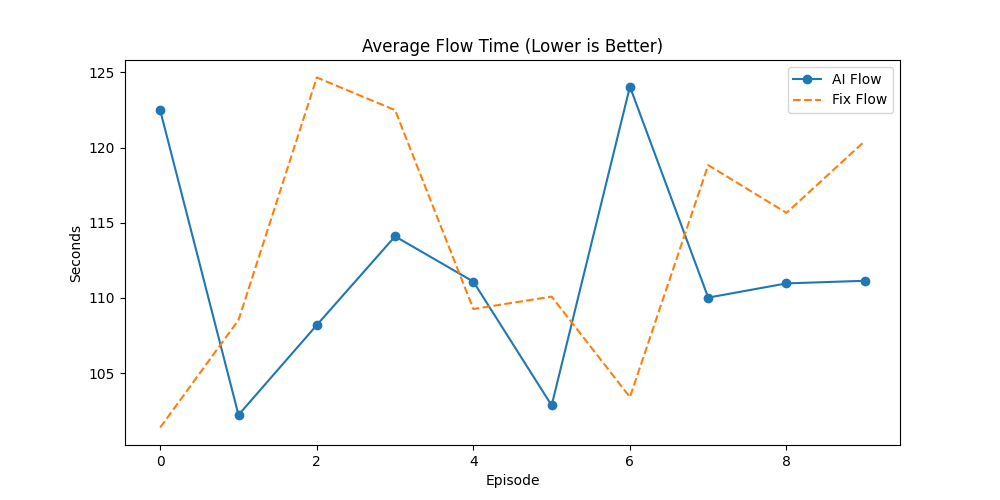

The table this chart was drawn from, first rows:
Episode, AI_Done(%), Fix_Done(%), AI_Flow, Fix_Flow, AI_Makespan, Fix_Makespan, AI_GA_Time, Fix_GA_Time, Winner
0, 75.61, 73.17, 122.5, 101.4, 297.9, 291.9, 49.3, 33.77, AI
1, 69.05, 66.67, 102.2, 108.5, 282.6, 272.6, 39.27, 33.69, AI
2, 65.85, 58.54, 108.2, 124.7, 278.3, 290.3, 48.49, 39.67, AI
3, 83.78, 75.68, 114.1, 122.5, 295.3, 278.3, 39.29, 28.54, AI
4, 69.57, 60.87, 111.1, 109.3, 291.7, 296.7, 59.96, 35.96, AI
5, 72.0, 60.0, 102.9, 110.1, 290.6, 292.6, 55.16, 47.74, AI
6, 70.0, 72.0, 124, 103.4, 294.6, 287.6, 65.67, 41.97, Fix
7, 76.47, 72.55, 110, 118.8, 291.7, 294.7, 60.82, 46.23, AI
8, 58.06, 45.16, 111, 115.7, 294.9, 292.9, 80.46, 60.54, AI
9, 46.55, 53.45, 111.1, 120.4, 293.6, 293.6, 65.83, 56.71, Fix
